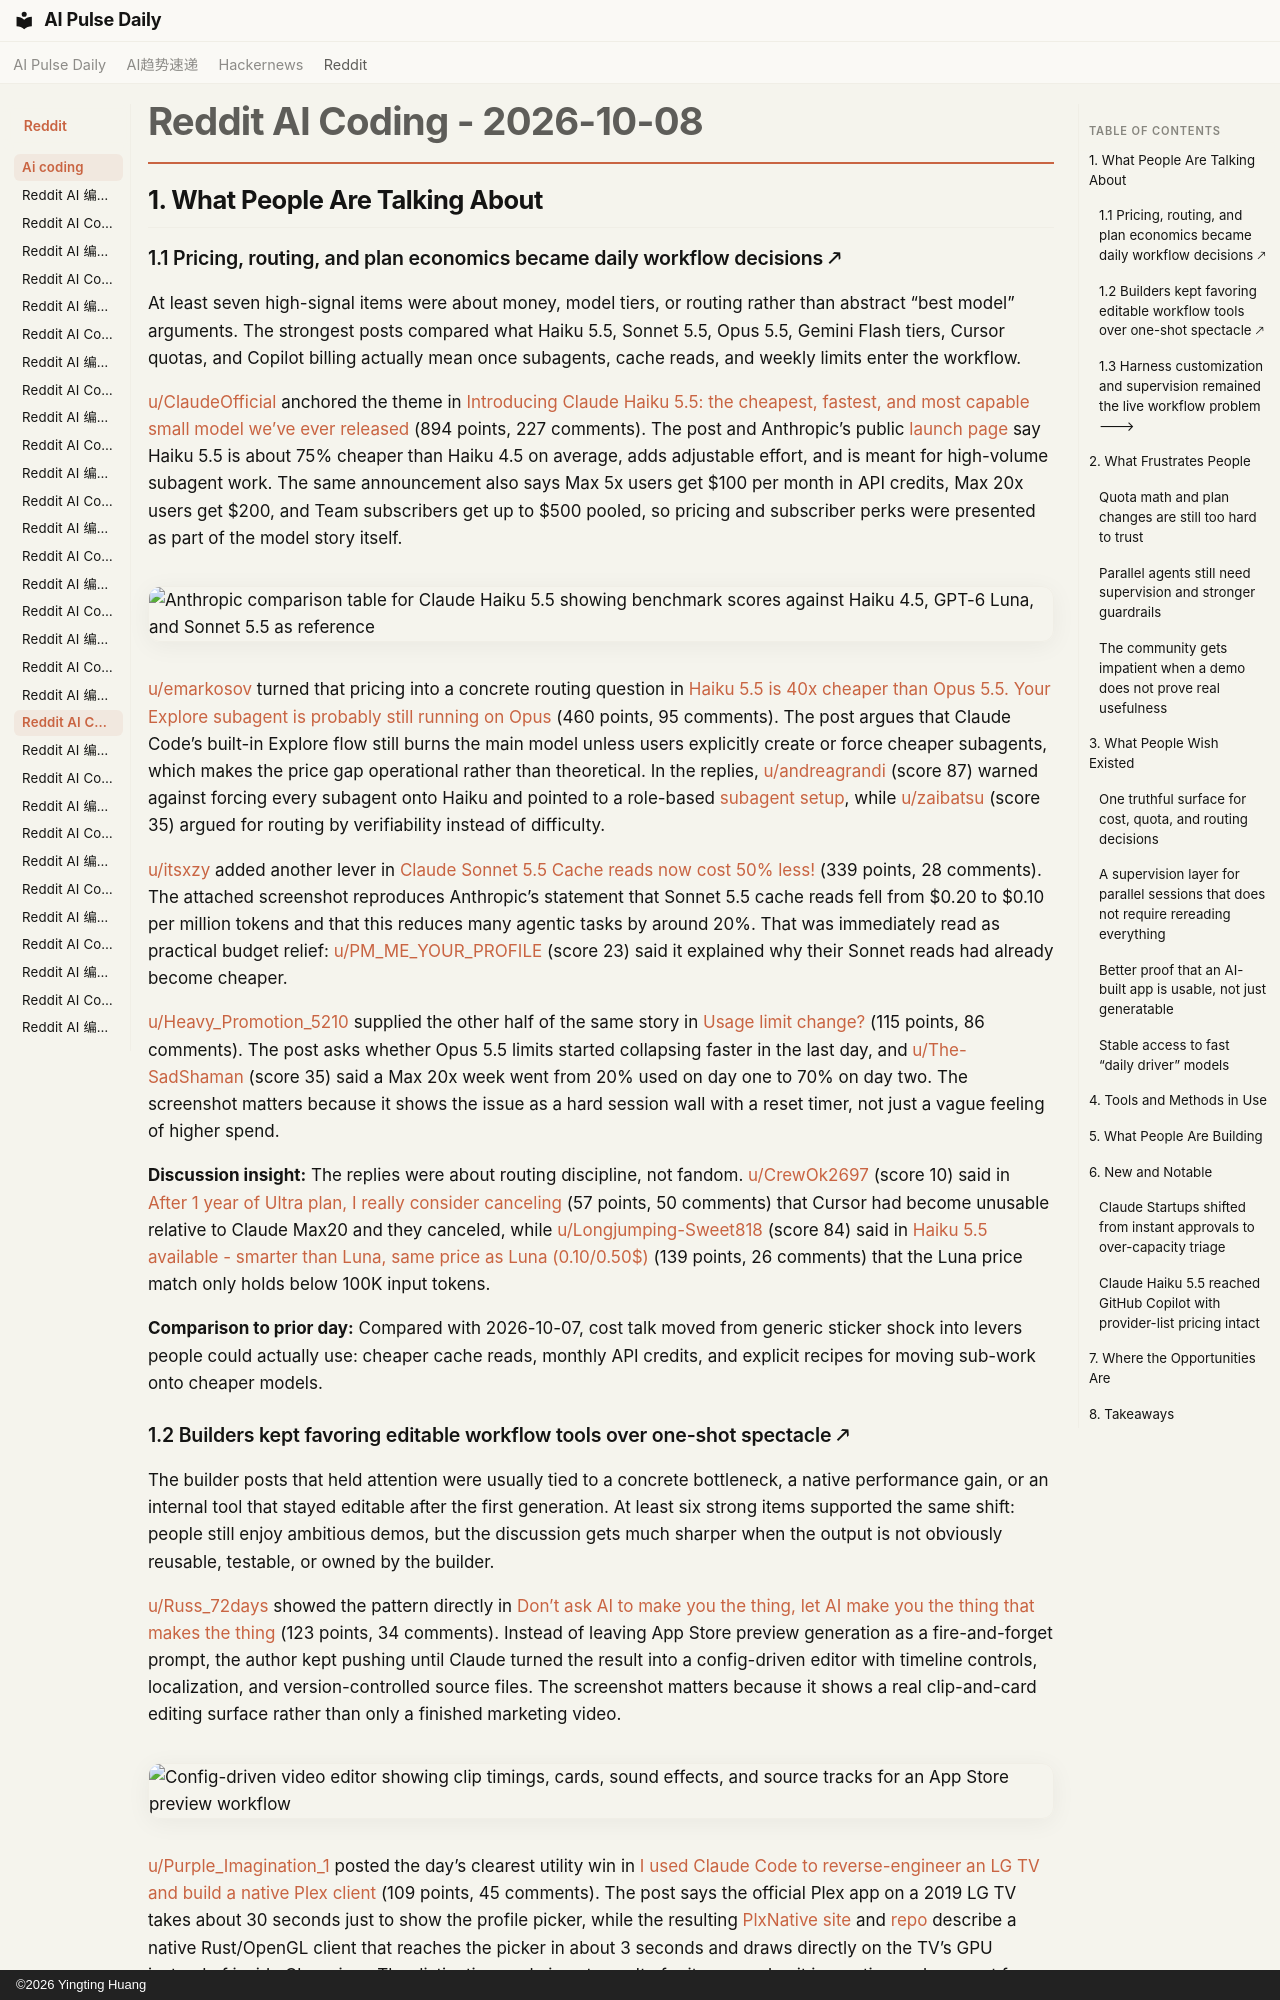

repository: vibewatch/vibewatch.github.io · page: reddit/ai-coding/2026-10-08/index.html · generator: mkdocs · copyright: ©2026 Yingting Huang

# Reddit AI Coding - 2026-10-08

## 1. What People Are Talking About

### 1.1 Pricing, routing, and plan economics became daily workflow decisions 🡕

At least seven high-signal items were about money, model tiers, or routing rather than abstract “best model” arguments. The strongest posts compared what Haiku 5.5, Sonnet 5.5, Opus 5.5, Gemini Flash tiers, Cursor quotas, and Copilot billing actually mean once subagents, cache reads, and weekly limits enter the workflow.

[u/ClaudeOfficial](https://www.reddit.com/user/ClaudeOfficial) anchored the theme in [Introducing Claude Haiku 5.5: the cheapest, fastest, and most capable small model we’ve ever released](https://www.reddit.com/r/ClaudeCode/comments/1x03lg8/introducing_claude_haiku_55_the_cheapest_fastest/) (894 points, 227 comments). The post and Anthropic’s public [launch page](https://www.anthropic.com/claude-haiku-5-5) say Haiku 5.5 is about 75% cheaper than Haiku 4.5 on average, adds adjustable effort, and is meant for high-volume subagent work. The same announcement also says Max 5x users get $100 per month in API credits, Max 20x users get $200, and Team subscribers get up to $500 pooled, so pricing and subscriber perks were presented as part of the model story itself.

![Anthropic comparison table for Claude Haiku 5.5 showing benchmark scores against Haiku 4.5, GPT-6 Luna, and Sonnet 5.5 as reference](https://preview.redd.it/lasmur9l43uh1.png?width=1600&format=png&auto=webp&s=bacebb2ca0ff53ff417c60eb18df49876c675023)

[u/emarkosov](https://www.reddit.com/user/emarkosov) turned that pricing into a concrete routing question in [Haiku 5.5 is 40x cheaper than Opus 5.5. Your Explore subagent is probably still running on Opus](https://www.reddit.com/r/ClaudeCode/comments/1x0kzbh/haiku_55_is_40x_cheaper_than_opus_55_your_explore/) (460 points, 95 comments). The post argues that Claude Code’s built-in Explore flow still burns the main model unless users explicitly create or force cheaper subagents, which makes the price gap operational rather than theoretical. In the replies, [u/andreagrandi](https://www.reddit.com/user/andreagrandi) (score 87) warned against forcing every subagent onto Haiku and pointed to a role-based [subagent setup](https://www.andreagrandi.it/posts/claude-code-subagents-to-save-usage/), while [u/zaibatsu](https://www.reddit.com/user/zaibatsu) (score 35) argued for routing by verifiability instead of difficulty.

[u/itsxzy](https://www.reddit.com/user/itsxzy) added another lever in [Claude Sonnet 5.5 Cache reads now cost 50% less!](https://www.reddit.com/r/ClaudeCode/comments/1x04oqq/claude_sonnet_55_cache_reads_now_cost_50_less/) (339 points, 28 comments). The attached screenshot reproduces Anthropic’s statement that Sonnet 5.5 cache reads fell from $0.20 to $0.10 per million tokens and that this reduces many agentic tasks by around 20%. That was immediately read as practical budget relief: [u/PM_ME_YOUR_PROFILE](https://www.reddit.com/user/PM_ME_YOUR_PROFILE) (score 23) said it explained why their Sonnet reads had already become cheaper.

[u/Heavy_Promotion_5210](https://www.reddit.com/user/Heavy_Promotion_5210) supplied the other half of the same story in [Usage limit change?](https://www.reddit.com/r/ClaudeCode/comments/1x08zto/usage_limit_change/) (115 points, 86 comments). The post asks whether Opus 5.5 limits started collapsing faster in the last day, and [u/The-SadShaman](https://www.reddit.com/user/The-SadShaman) (score 35) said a Max 20x week went from 20% used on day one to 70% on day two. The screenshot matters because it shows the issue as a hard session wall with a reset timer, not just a vague feeling of higher spend.

**Discussion insight:** The replies were about routing discipline, not fandom. [u/CrewOk2697](https://www.reddit.com/user/CrewOk2697) (score 10) said in [After 1 year of Ultra plan, I really consider canceling](https://www.reddit.com/r/cursor/comments/1wzpq1v/after_1_year_of_ultra_plan_i_really_consider/) (57 points, 50 comments) that Cursor had become unusable relative to Claude Max20 and they canceled, while [u/Longjumping-Sweet818](https://www.reddit.com/user/Longjumping-Sweet818) (score 84) said in [Haiku 5.5 available - smarter than Luna, same price as Luna (0.10/0.50$)](https://www.reddit.com/r/GithubCopilot/comments/1x07pd7/haiku_55_available_smarter_than_luna_same_price/) (139 points, 26 comments) that the Luna price match only holds below 100K input tokens.

**Comparison to prior day:** Compared with 2026-10-07, cost talk moved from generic sticker shock into levers people could actually use: cheaper cache reads, monthly API credits, and explicit recipes for moving sub-work onto cheaper models.
